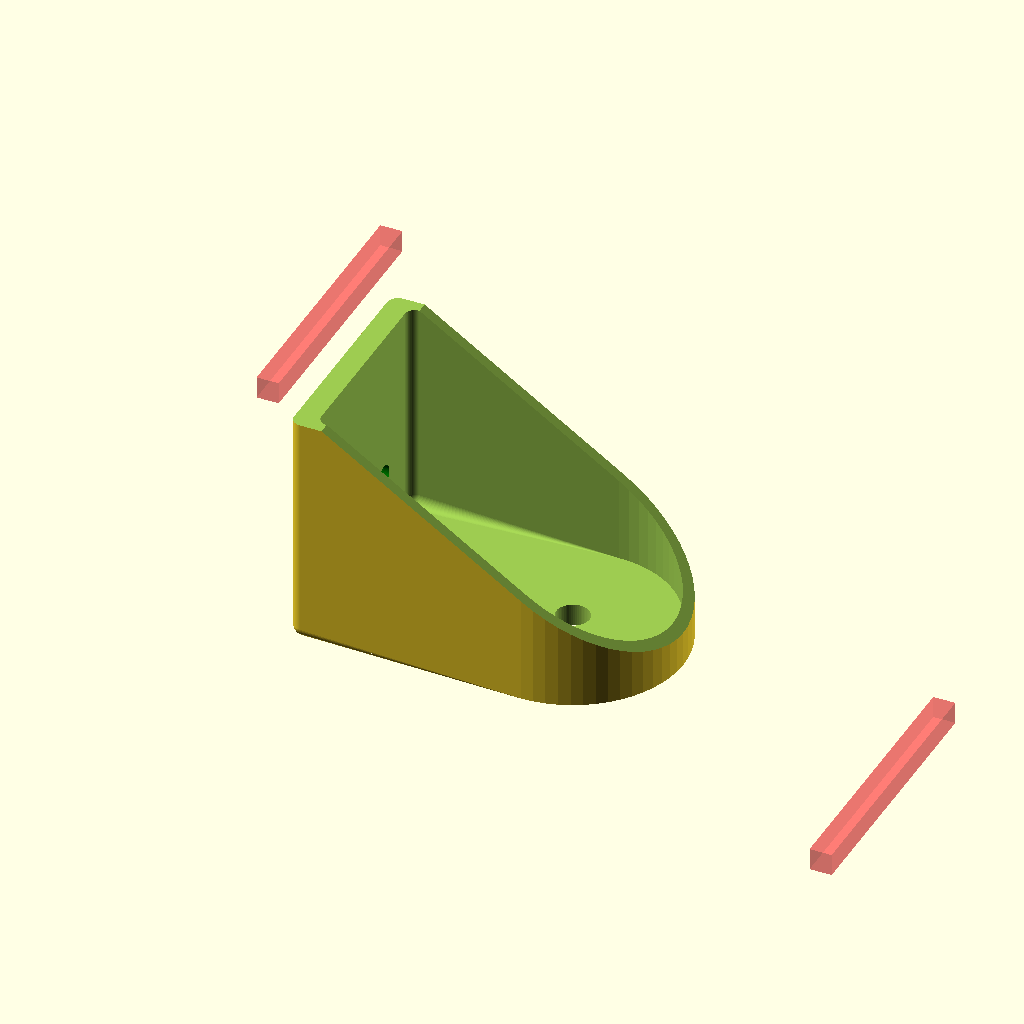
Cell 1 — every parameter at its default value.
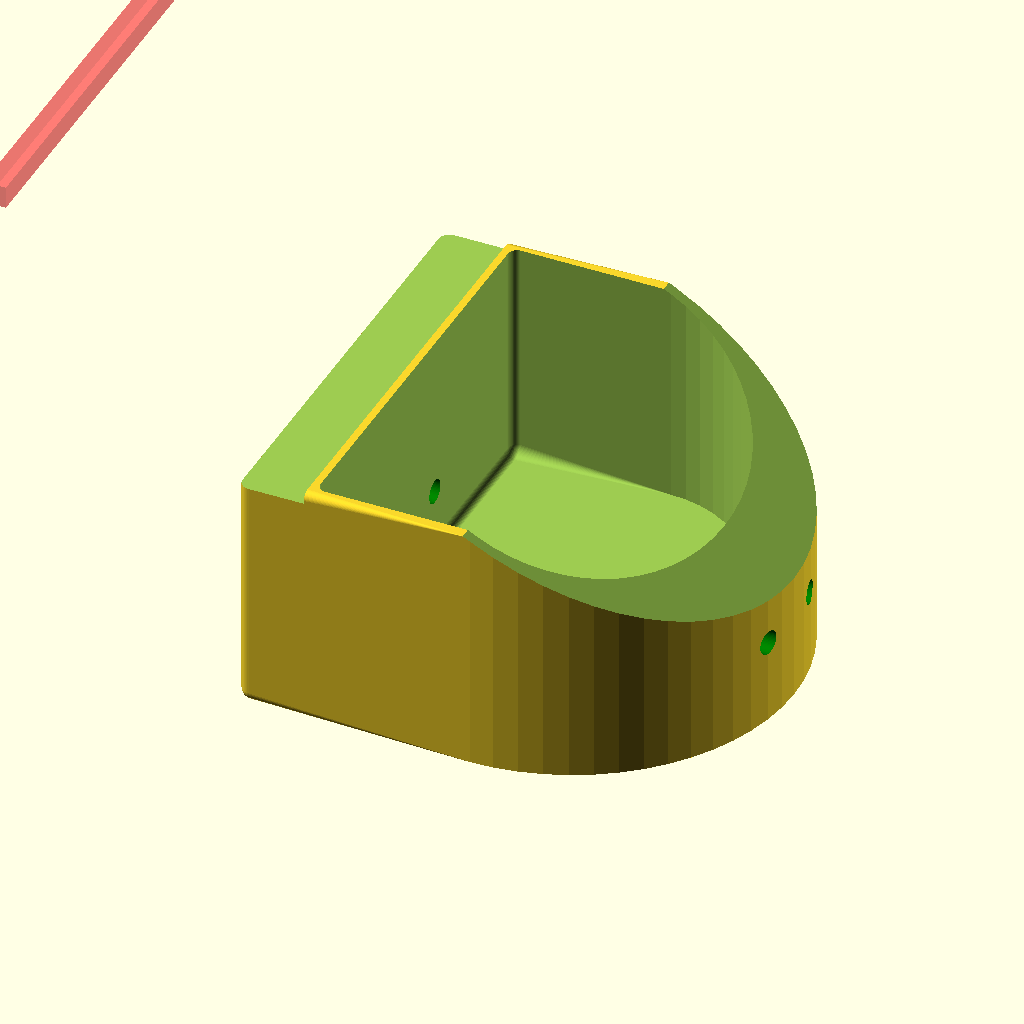
Cell 2: baseWidth = 100 (everything else at default).
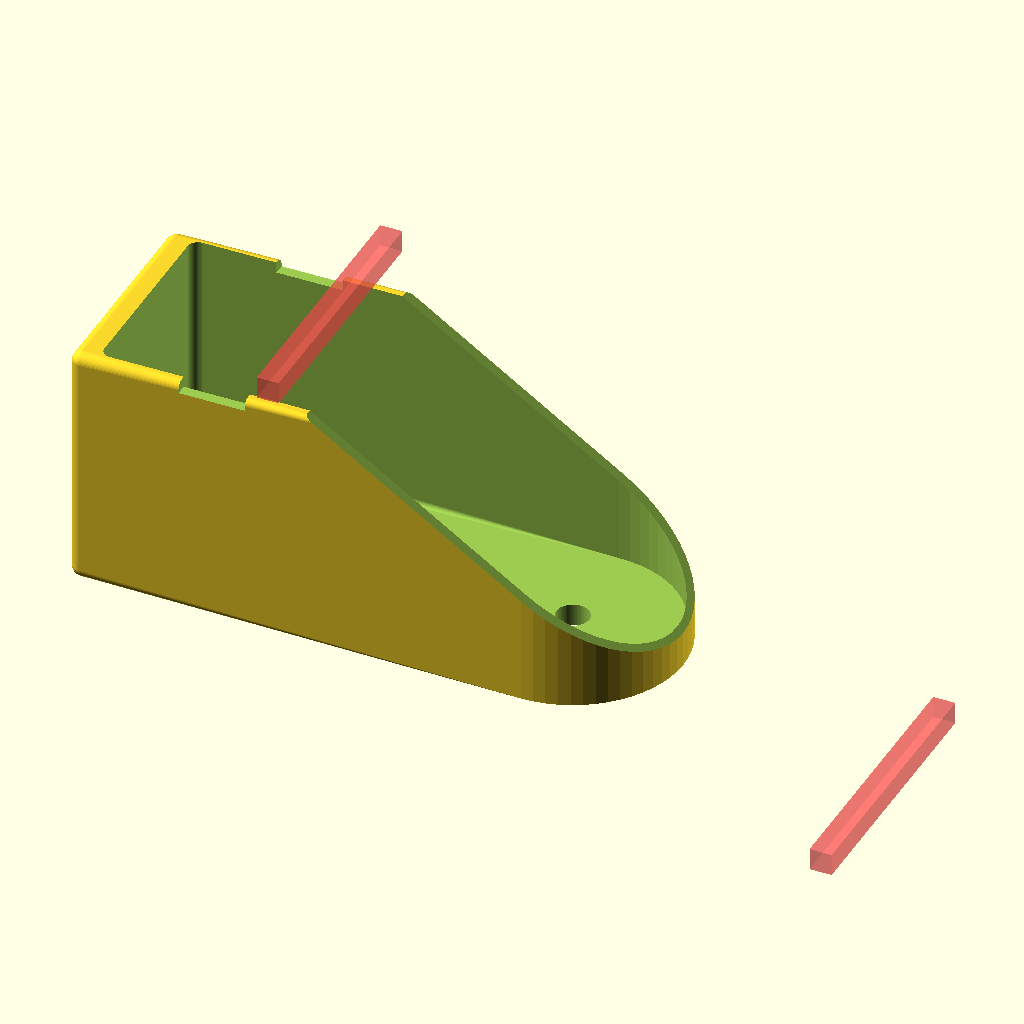
Cell 3: baseDepth = 100 (everything else at default).
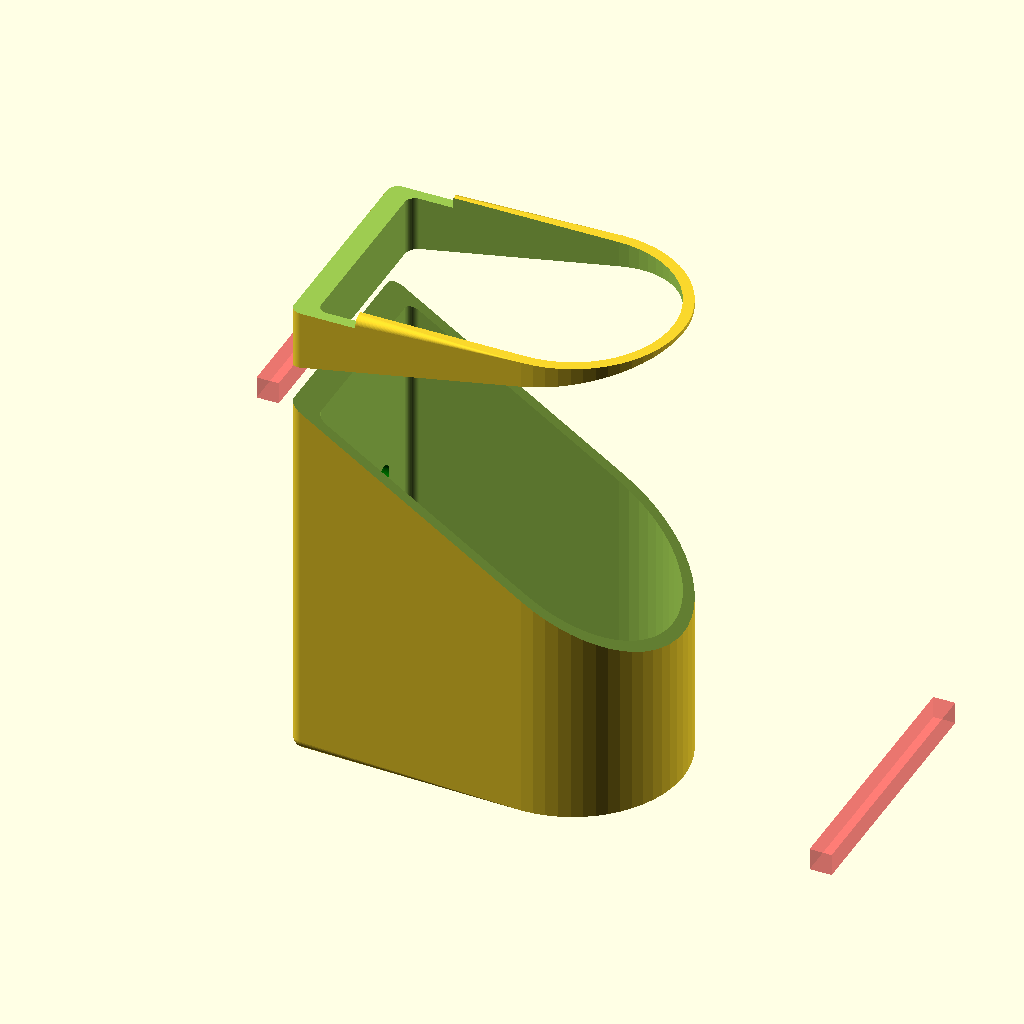
Cell 4: baseHeigth = 112 (everything else at default).
One fixed orthographic camera (rotation 55°, 0°, 25°; colour scheme Cornfield) for every cell.
OpenSCAD source file 3dObjects/wyze/wall_mount.scad:
$fn=60;

baseWidth = 50;
baseDepth = 50;
baseHeigth = 56;

baseWallThickness = 5;

baseCameraMountHoleDiamier = 7.5;

backMountingHoles = "Yes"; // ["Yes", "No"]
cableThroughHole = "Yes"; // ["Yes", "No"]

difference(){
	baseBody();
	cutWedge();
	translate([0,0,baseWallThickness])
	resize([baseDepth+baseWallThickness*4, baseWidth-baseWallThickness, baseHeigth ]) baseBody();
	cylinder(h=baseHeigth+2, d=baseCameraMountHoleDiamier,center=true);
	if(backMountingHoles == "Yes"){
		backMountHoles();
	}
	if(cableThroughHole == "Yes"){
		cableThroughHole();
	}
	// Cut bottom off
	translate([-(baseDepth/2)-20, 0, baseHeigth/2])
		cube([15, baseWidth+2, baseWallThickness], center=true);
}



module baseBody(){
	hull() {
		cylinder(h=baseHeigth, d=baseWidth,center=true);
		baseBack();
	}
}
module baseBack(){
	hull(){
		for (a =[[1,1],[-1,1],[-1,-1],[1,-1]]){
			translate([
				-baseDepth, 
				((baseWidth/2)-(baseWallThickness/2))*a[0],
				((baseHeigth/2)-(baseWallThickness/2))*a[1]
				])
				sphere(d=baseWallThickness);
		}
	}	
}
module cutWedge(){
	hull(){
		// Back Bottom
		translate([(-baseWidth)-baseWallThickness, 0, baseWidth+baseWallThickness+baseWallThickness-24])
#			cube([baseWallThickness, baseWidth+10, baseWallThickness],center=true);
		// Front Top
		translate([baseWidth+(baseWidth/2)-baseWallThickness, 0, -baseWallThickness-40])
	#		cube([baseWallThickness, baseWidth+10, baseWallThickness],center=true);
		// Front Bottom
		translate([baseWidth+(baseWidth/2)-baseWallThickness, 0, baseWidth+baseWallThickness+baseWallThickness+1])
			cube([baseWallThickness, baseWidth+10, baseWallThickness],center=true);
	}	
}
module backMountHoles(){
	for(a=[10,-10]){
		translate([-1, a, -9]) 
			rotate([0, 90, 0]) 
			color("green") 
			cylinder(h=baseDepth*4, d=5.4, center=true);
	}
}
module cableThroughHole(){
	translate([-baseDepth+baseWallThickness, 0, -baseHeigth/2])
		union(){
			cube([5, 10 ,20], center=true);
			translate([11,0,5])
			difference(){
				translate([-5, 0, -5])
					cube([10, 10 ,10], center=true);
				rotate([90, 0, 0])
					resize([20, 10 ,10])
					cylinder(h=14, d=10,center=true);
			}
		}
}
Customizer parameters (derived from the source; name, type, default, range or options):
baseWidth: number, default 50
baseDepth: number, default 50
baseHeigth: number, default 56
baseWallThickness: number, default 5
baseCameraMountHoleDiamier: number, default 7.5
backMountingHoles: string, default "Yes", options "Yes", "No"
cableThroughHole: string, default "Yes", options "Yes", "No"
